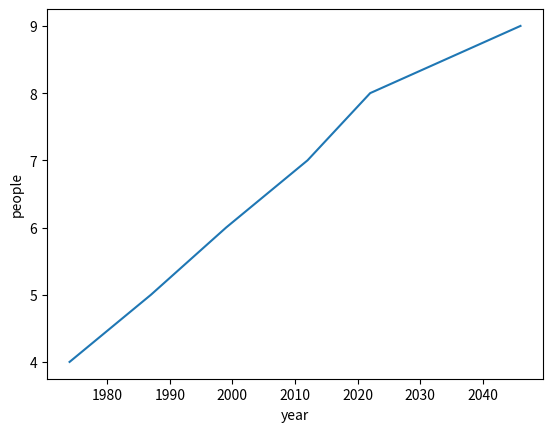

This chart was generated by the following Python code:
import seaborn as sns
import matplotlib.pyplot as pl
import pandas as pd

# Данные
x_y = {'year': [1974, 1987, 1999, 2012, 2022, 2046], 'people': [4, 5, 6, 7, 8, 9]}
# Создаем датафрейм
dframe = pd.DataFrame(x_y)
# Строим график
sns.lineplot(x='year', y='people', data=dframe) # Строим график
pl.show()
